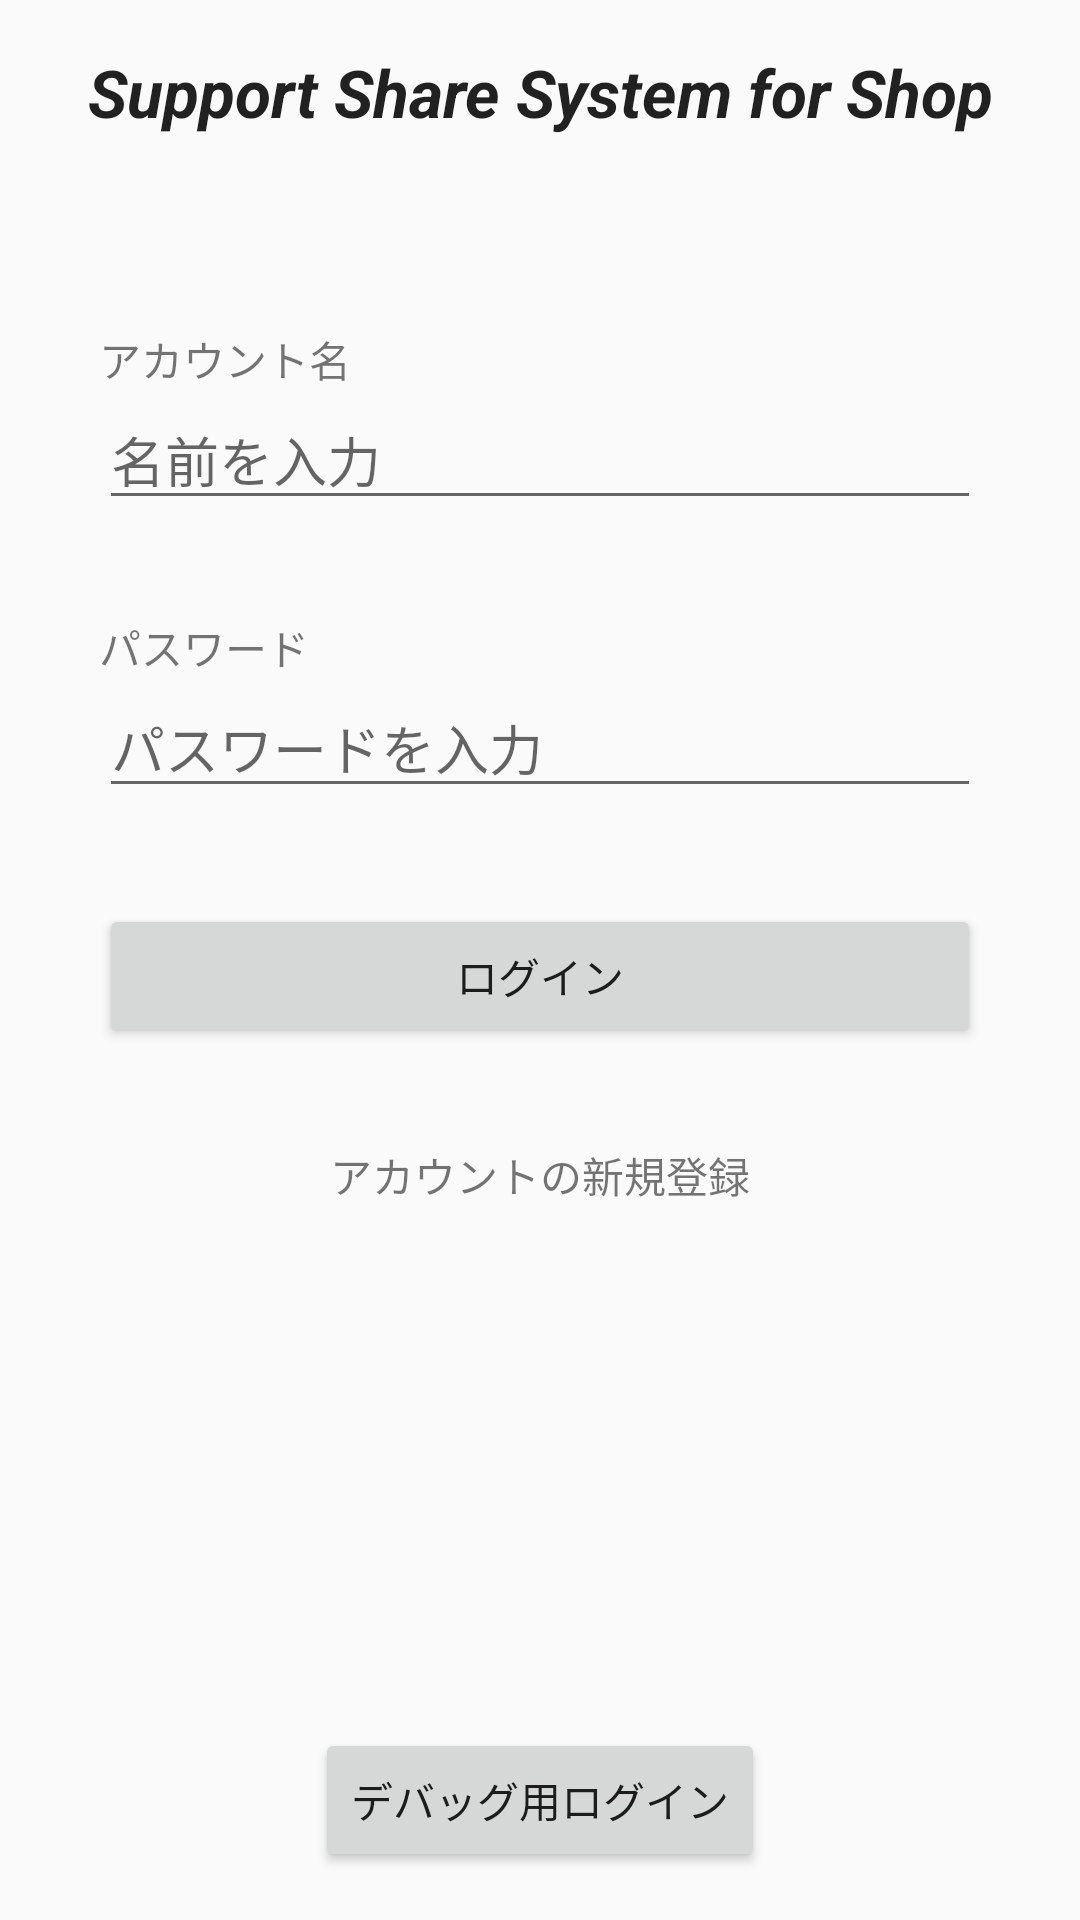

This screen was rendered from an Android layout file. Write that file and the resources it references.
<!-- AndroidManifest.xml: application theme AppTheme -->
<!-- res/layout/activity_login.xml -->
<?xml version="1.0" encoding="utf-8"?>
<androidx.constraintlayout.widget.ConstraintLayout xmlns:android="http://schemas.android.com/apk/res/android"
    xmlns:app="http://schemas.android.com/apk/res-auto"
    xmlns:tools="http://schemas.android.com/tools"
    android:layout_width="match_parent"
    android:layout_height="match_parent"
    tools:context=".LoginActivity">

    <TextView
        android:id="@+id/textView3"
        android:layout_width="wrap_content"
        android:layout_height="wrap_content"
        android:layout_marginTop="16dp"
        android:text="@string/app_long_name"
        android:textAllCaps="false"
        android:textAppearance="@style/TextAppearance.AppCompat.Large"
        android:textStyle="bold|italic"
        app:layout_constraintEnd_toEndOf="parent"
        app:layout_constraintStart_toStartOf="parent"
        app:layout_constraintTop_toTopOf="parent" />

    <TextView
        android:id="@+id/textView4"
        android:layout_width="wrap_content"
        android:layout_height="wrap_content"
        android:layout_marginTop="64dp"
        android:text="@string/accountName"
        app:layout_constraintStart_toStartOf="@+id/input_name"
        app:layout_constraintTop_toBottomOf="@+id/textView3" />

    <EditText
        android:id="@+id/input_name"
        android:layout_width="wrap_content"
        android:layout_height="wrap_content"
        android:ems="14"
        android:hint="@string/enter_your_name_here"
        android:inputType="textPersonName"
        app:layout_constraintEnd_toEndOf="parent"
        app:layout_constraintStart_toStartOf="parent"
        app:layout_constraintTop_toBottomOf="@+id/textView4"
        tools:ignore="Autofill" />

    <TextView
        android:id="@+id/textView5"
        android:layout_width="wrap_content"
        android:layout_height="wrap_content"
        android:layout_marginTop="32dp"
        android:text="@string/password"
        app:layout_constraintStart_toStartOf="@+id/input_password"
        app:layout_constraintTop_toBottomOf="@+id/input_name" />

    <EditText
        android:id="@+id/input_password"
        android:layout_width="wrap_content"
        android:layout_height="wrap_content"
        android:ems="14"
        android:hint="@string/enter_your_password_here"
        android:inputType="textPassword"
        app:layout_constraintEnd_toEndOf="parent"
        app:layout_constraintStart_toStartOf="parent"
        app:layout_constraintTop_toBottomOf="@+id/textView5"
        tools:ignore="Autofill" />

    <Button
        android:id="@+id/signupButton"
        android:layout_width="0dp"
        android:layout_height="wrap_content"
        android:layout_marginTop="32dp"
        android:text="@string/login"
        app:layout_constraintEnd_toEndOf="@+id/input_password"
        app:layout_constraintStart_toStartOf="@+id/input_password"
        app:layout_constraintTop_toBottomOf="@+id/input_password" />

    <TextView
        android:id="@+id/back_login_textview"
        android:layout_width="wrap_content"
        android:layout_height="wrap_content"
        android:layout_marginTop="32dp"
        android:text="@string/create_account"
        android:textAllCaps="false"
        app:layout_constraintEnd_toEndOf="@+id/signupButton"
        app:layout_constraintStart_toStartOf="@+id/signupButton"
        app:layout_constraintTop_toBottomOf="@+id/signupButton" />

    <Button
        android:id="@+id/debugButton"
        android:layout_width="wrap_content"
        android:layout_height="wrap_content"
        android:layout_marginBottom="16dp"
        android:text="@string/debug_login"
        app:layout_constraintBottom_toBottomOf="parent"
        app:layout_constraintEnd_toEndOf="parent"
        app:layout_constraintStart_toStartOf="parent" />

</androidx.constraintlayout.widget.ConstraintLayout>
<!-- resources referenced by this layout -->
<resources>
  <string name="accountName">アカウント名</string>
  <string name="app_long_name">Support Share System for Shop</string>
  <string name="create_account">アカウントの新規登録</string>
  <string name="debug_login">デバッグ用ログイン</string>
  <string name="enter_your_name_here">名前を入力</string>
  <string name="enter_your_password_here">パスワードを入力</string>
  <string name="login">ログイン</string>
  <string name="password">パスワード</string>
  <style name="AppTheme" parent="Theme.AppCompat.Light.DarkActionBar">
          
          <item name="colorPrimary">@color/colorPrimary</item>
          <item name="colorPrimaryDark">@color/colorPrimaryDark</item>
          <item name="colorAccent">@color/colorAccent</item>
      </style>
  <color name="colorPrimary">#008577</color>
  <color name="colorPrimaryDark">#00574B</color>
  <color name="colorAccent">#FF1A00</color>
</resources>
